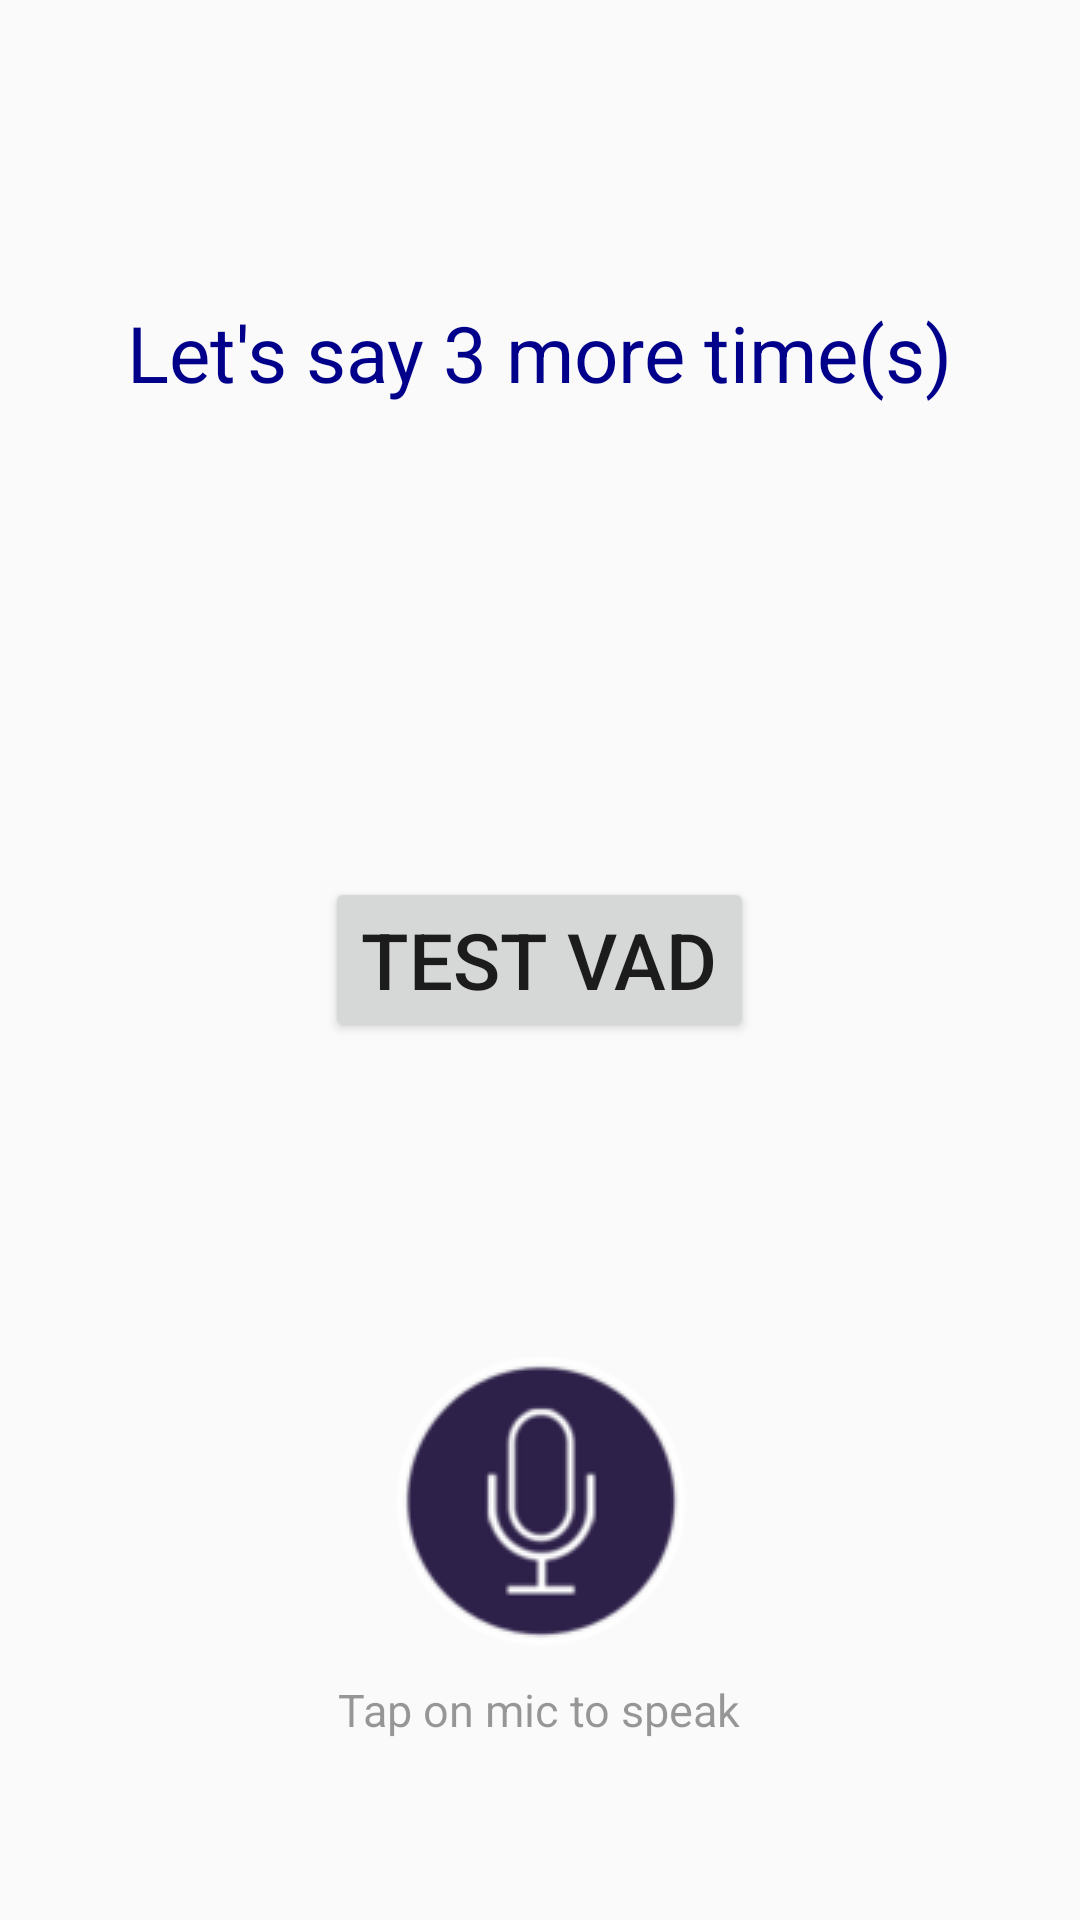

Android layout source for this screen:
<!-- AndroidManifest.xml: application theme AppTheme -->
<!-- res/layout/activity_enroll.xml -->
<?xml version="1.0" encoding="utf-8"?>
<RelativeLayout xmlns:android="http://schemas.android.com/apk/res/android"
    xmlns:tools="http://schemas.android.com/tools"
    android:layout_width="match_parent"
    android:layout_height="match_parent"
    android:background="@drawable/bg_gradient"
    android:orientation="vertical" >

    <TextView
        android:id="@+id/txtSpeech"
        android:layout_width="wrap_content"
        android:layout_height="wrap_content"
        android:layout_alignParentTop="true"
        android:layout_centerHorizontal="true"
        android:layout_marginTop="100dp"
        android:textColor="#00008b"
        android:textSize="26dp"
        android:textStyle="normal"
        android:text="Let's say 3 more time(s)"/>

    <Button
        android:layout_width="wrap_content"
        android:layout_height="wrap_content"
        android:layout_centerInParent="true"
        android:onClick="onClickTestVad"
        android:text="Test VAD"
        android:textSize="26dp" />


    <LinearLayout
        android:layout_width="wrap_content"
        android:layout_height="wrap_content"
        android:layout_alignParentBottom="true"
        android:layout_centerHorizontal="true"
        android:layout_marginBottom="60dp"
        android:gravity="center"
        android:orientation="vertical" >

        <ImageButton
            android:id="@+id/btnEnroll"
            android:layout_width="wrap_content"
            android:layout_height="wrap_content"
            android:background="@null"
            android:src="@drawable/ico_mic"
            android:onClick="onclickEnroll"
            />

        <TextView
            android:layout_width="wrap_content"
            android:layout_height="wrap_content"
            android:layout_marginTop="10dp"
            android:text="@string/tap_on_mic"
            android:textColor="@color/black"
            android:textSize="15dp"
            android:textStyle="normal" />
    </LinearLayout>

</RelativeLayout>
<!-- resources referenced by this layout -->
<resources>
  <color name="black">#66000000</color>
  <!-- drawable ico_mic: png bitmap (drawable, 7631 bytes) -->
  <string name="tap_on_mic">Tap on mic to speak</string>
  <style name="AppTheme" parent="Theme.AppCompat.Light.DarkActionBar">
          
          <item name="colorPrimary">@color/colorPrimary</item>
          <item name="colorPrimaryDark">@color/colorPrimaryDark</item>
          <item name="colorAccent">@color/colorAccent</item>
      </style>
  <color name="colorPrimary">#11000080</color>
  <color name="colorPrimaryDark">#99000080</color>
  <color name="colorAccent">#6603DAC5</color>
</resources>
